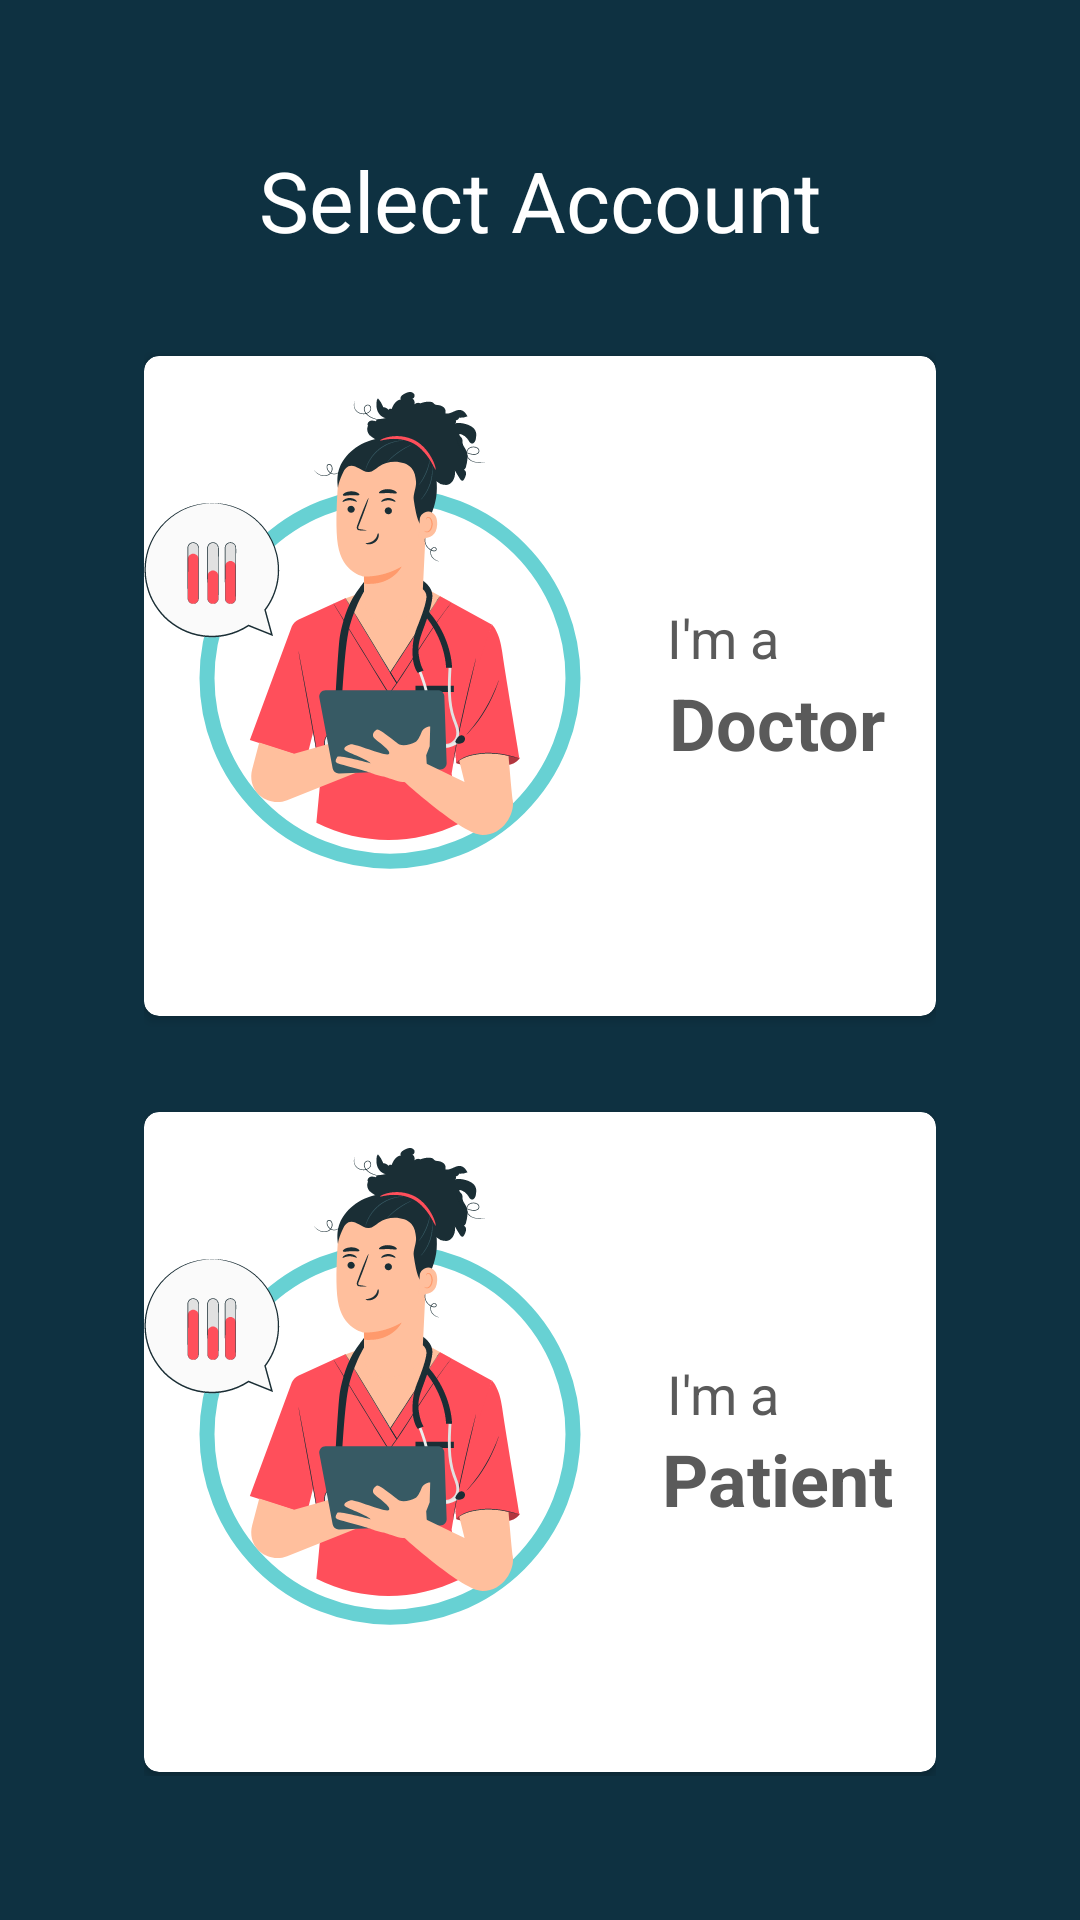

Produce the Android XML layout that renders to this screen, including the resource entries it uses.
<!-- AndroidManifest.xml: application theme Theme.Design.NoActionBar -->
<!-- res/layout/activity_signup_account.xml -->
<?xml version="1.0" encoding="utf-8"?>
<LinearLayout xmlns:android="http://schemas.android.com/apk/res/android"
    xmlns:app="http://schemas.android.com/apk/res-auto"
    xmlns:tools="http://schemas.android.com/tools"
    android:layout_width="match_parent"
    android:layout_height="match_parent"
    android:orientation="vertical"
    android:gravity="center_horizontal"
    android:padding="48dp"
    android:background="@color/darkBlue"
    tools:context=".activities.activities.activities.SignupAccountActivity">

    <TextView
        android:layout_width="wrap_content"
        android:layout_height="wrap_content"
        android:text="Select Account"
        android:textColor="@color/white"
        android:textSize="28dp"/>
    
    <LinearLayout
        android:layout_width="match_parent"
        android:layout_height="wrap_content"
        android:layout_marginTop="32dp"
        android:layout_weight="1"
        android:orientation="vertical"
        android:gravity="center_vertical|center_horizontal">

        <androidx.cardview.widget.CardView
            android:id="@+id/card_doctor"
            android:layout_width="match_parent"
            android:layout_height="220dp"
            android:elevation="5dp"
            app:cardBackgroundColor="@color/white"
            app:cardCornerRadius="5dp"
            app:cardElevation="2dp">
            <LinearLayout
                android:layout_width="match_parent"
                android:layout_height="match_parent"
                android:orientation="horizontal">
                <ImageView
                    android:layout_width="wrap_content"
                    android:layout_height="match_parent"
                    android:layout_weight="0"
                    android:src="@mipmap/logo"/>
                <LinearLayout
                    android:layout_width="wrap_content"
                    android:layout_height="match_parent"
                    android:layout_weight="1"
                    android:orientation="vertical"
                    android:gravity="center_vertical|center_horizontal">
                    <TextView
                        android:layout_width="wrap_content"
                        android:layout_height="wrap_content"
                        android:text="I'm a"
                        android:textSize="18dp"
                        android:textColor="#5A5A5A"
                        android:layout_marginRight="18dp"/>
                    <TextView
                        android:layout_width="wrap_content"
                        android:layout_height="wrap_content"
                        android:text="Doctor"
                        android:textSize="24dp"
                        android:textStyle="bold"
                        android:textColor="#5A5A5A"/>
                </LinearLayout>
            </LinearLayout>

        </androidx.cardview.widget.CardView>

        <androidx.cardview.widget.CardView
            android:id="@+id/card_patient"
            android:layout_width="match_parent"
            android:layout_height="220dp"
            android:layout_marginTop="32dp"
            android:elevation="5dp"
            app:cardBackgroundColor="@color/white"
            app:cardCornerRadius="5dp"
            app:cardElevation="2dp">
            <LinearLayout
                android:layout_width="match_parent"
                android:layout_height="match_parent"
                android:orientation="horizontal">
                <ImageView
                    android:layout_width="wrap_content"
                    android:layout_height="match_parent"
                    android:layout_weight="0"
                    android:src="@mipmap/logo"/>
                <LinearLayout
                    android:layout_width="wrap_content"
                    android:layout_height="match_parent"
                    android:layout_weight="1"
                    android:orientation="vertical"
                    android:gravity="center_vertical|center_horizontal">
                    <TextView
                        android:layout_width="wrap_content"
                        android:layout_height="wrap_content"
                        android:text="I'm a"
                        android:textSize="18dp"
                        android:textColor="#5A5A5A"
                        android:layout_marginRight="18dp"/>
                    <TextView
                        android:layout_width="wrap_content"
                        android:layout_height="wrap_content"
                        android:text="Patient"
                        android:textSize="24dp"
                        android:textStyle="bold"
                        android:textColor="#5A5A5A"/>
                </LinearLayout>
            </LinearLayout>

        </androidx.cardview.widget.CardView>
        
        
    </LinearLayout>
    

</LinearLayout>
<!-- resources referenced by this layout -->
<resources>
  <color name="darkBlue">#0E3141</color>
  <color name="white">#FFFFFF</color>
  <!-- mipmap logo: png bitmap (mipmap-hdpi, 29210 bytes) -->
</resources>
